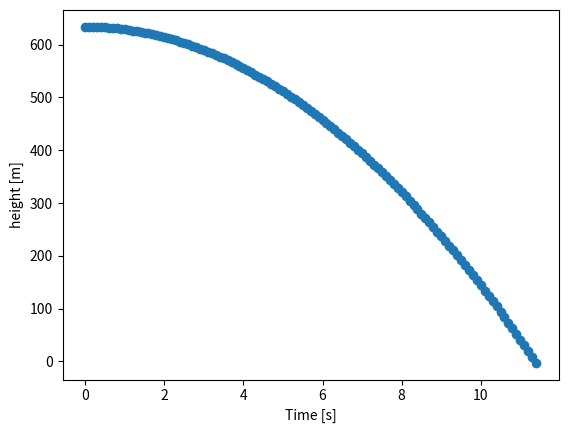

The matplotlib source for this figure:
# -*- coding: utf-8 -*-
"""
Created on Wed May  6 00:40:23 2020

@author: Owner
"""


import numpy as np
import matplotlib.pyplot as plt

skytree_height = 634.0
g = -9.8
time = 0
time_step = 0.1

time_list = []
height_list = []

height = skytree_height

while height > 0:
    velocity = g*time
    height = skytree_height + g*time**2/2
    print("t = " + str(time) + " [s], h = " + str(height) + " [m], v = " + str(abs(velocity)) + " [m/s]")
    
    time_list.append(time)
    height_list.append(height)

    time += time_step
    
x = np.array(time_list)
y = np.array(height_list)
t = plt.plot(x, y, 'o')
plt.xlabel("Time [s]")
plt.ylabel("height [m]")